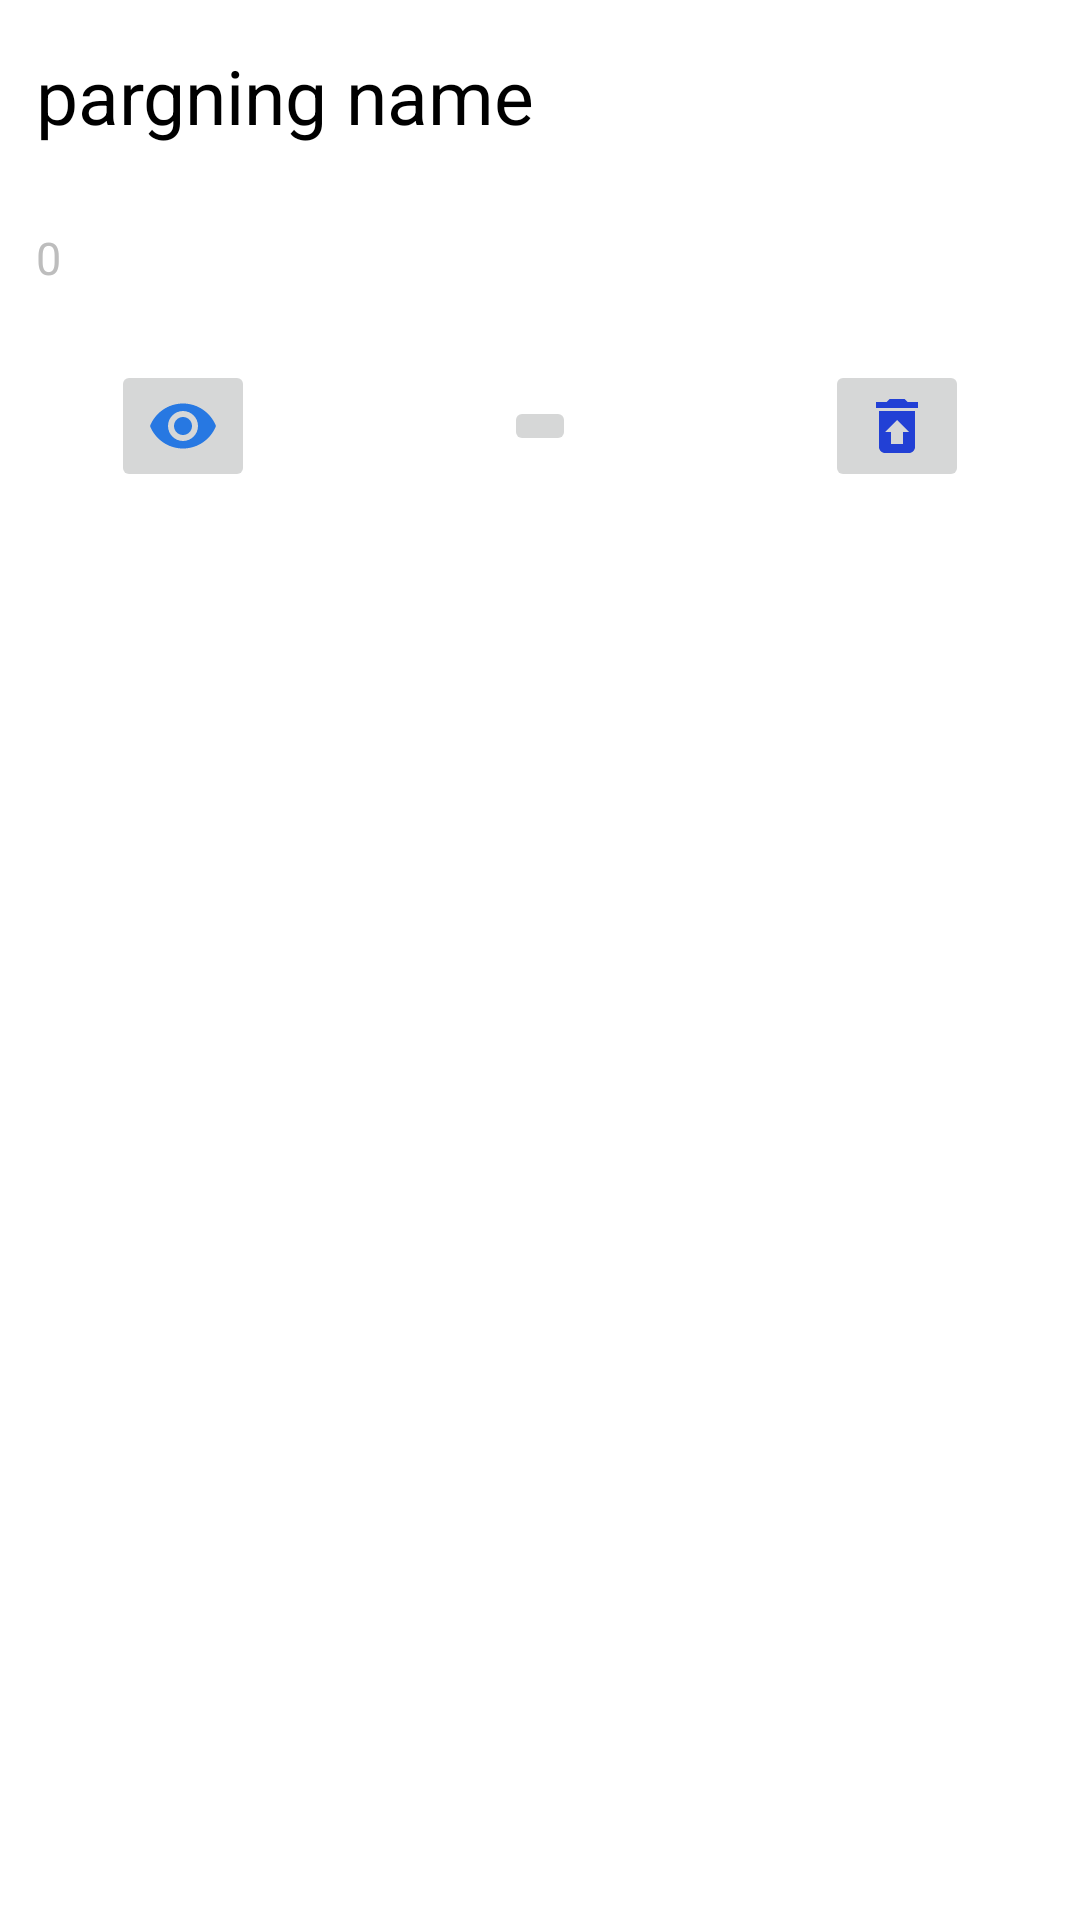

The Android layout XML behind this screen, and the referenced resources:
<!-- AndroidManifest.xml: application theme Theme.EasyPark -->
<!-- res/layout/parking_adapter.xml -->
<?xml version="1.0" encoding="utf-8"?>
<LinearLayout
    xmlns:android="http://schemas.android.com/apk/res/android"
    xmlns:app="http://schemas.android.com/apk/res-auto"
    xmlns:tools="http://schemas.android.com/tools"
    android:layout_width="match_parent"
    android:layout_height="wrap_content"
    android:orientation="vertical"

    >

    <TextView
        android:layout_width="match_parent"
        android:layout_height="wrap_content"
        android:layout_marginVertical="3dp"
        android:text="@string/pargning_name"
        android:id="@+id/item_parkning_name"
        android:textColor="@color/black"
        android:textSize="25dp"
        android:padding="12dp"
        />

    <TextView
        android:layout_width="match_parent"
        android:layout_height="wrap_content"
        android:text="0"
        android:id="@+id/item_parkning_place"
        android:textColor="@color/gray_400"
        android:textSize="15sp"
        android:padding="12dp"
        />

    <androidx.constraintlayout.widget.ConstraintLayout
        android:layout_width="match_parent"
        android:layout_height="wrap_content"
        android:layout_marginHorizontal="25dp"
        android:orientation="horizontal"
        android:padding="12dp">

        <ImageButton
            android:id="@+id/item_park_view"
            android:layout_width="wrap_content"
            android:layout_height="wrap_content"

            android:src="@drawable/eye"

            app:layout_constraintBottom_toBottomOf="parent"
            app:layout_constraintStart_toStartOf="parent"
            app:layout_constraintTop_toTopOf="parent"
            app:layout_constraintVertical_bias="0.5"
            tools:layout_editor_absoluteX="12dp" />

        <ImageButton
            android:id="@+id/item_park_edit"
            android:layout_width="wrap_content"
            android:layout_height="wrap_content"
            android:src="@drawable/edit"
            app:layout_constraintBottom_toBottomOf="parent"
            app:layout_constraintEnd_toEndOf="parent"
            app:layout_constraintHorizontal_bias="0.5"
            app:layout_constraintStart_toEndOf="@id/item_park_view"
            app:layout_constraintStart_toStartOf="parent"
            app:layout_constraintTop_toTopOf="parent"
            app:layout_constraintVertical_bias="0.5" />

        <ImageButton
            android:id="@+id/item_park_delete"
            android:layout_width="wrap_content"
            android:layout_height="wrap_content"
            android:src="@drawable/trash"
            app:layout_constraintBottom_toBottomOf="parent"



            app:layout_constraintTop_toTopOf="parent"
            app:layout_constraintEnd_toEndOf="parent"
            app:layout_constraintVertical_bias="0.5" />
    </androidx.constraintlayout.widget.ConstraintLayout>
</LinearLayout>
<!-- resources referenced by this layout -->
<resources>
  <color name="black">#FF000000</color>
  <color name="gray_400">#FFBDBDBD</color>
  <!-- drawable eye (drawable) -->
  <vector android:alpha="0.9" android:height="24dp" android:tint="#136DE3"
      android:viewportHeight="24" android:viewportWidth="24"
      android:width="24dp" xmlns:android="http://schemas.android.com/apk/res/android">
      <path android:fillColor="@android:color/white" android:pathData="M12,4.5C7,4.5 2.73,7.61 1,12c1.73,4.39 6,7.5 11,7.5s9.27,-3.11 11,-7.5c-1.73,-4.39 -6,-7.5 -11,-7.5zM12,17c-2.76,0 -5,-2.24 -5,-5s2.24,-5 5,-5 5,2.24 5,5 -2.24,5 -5,5zM12,9c-1.66,0 -3,1.34 -3,3s1.34,3 3,3 3,-1.34 3,-3 -1.34,-3 -3,-3z"/>
  </vector>
  <!-- drawable trash (drawable) -->
  <vector android:alpha="0.9" android:height="24dp" android:tint="#0D2ED5"
      android:viewportHeight="24" android:viewportWidth="24"
      android:width="24dp" xmlns:android="http://schemas.android.com/apk/res/android">
      <path android:fillColor="@android:color/white" android:pathData="M19,4h-3.5l-1,-1h-5l-1,1L5,4v2h14zM6,7v12c0,1.1 0.9,2 2,2h8c1.1,0 2,-0.9 2,-2L18,7L6,7zM14,14v4h-4v-4L8,14l4,-4 4,4h-2z"/>
  </vector>
  <string name="pargning_name">pargning name</string>
  <style name="Theme.EasyPark" parent="Theme.MaterialComponents.DayNight.DarkActionBar">
          
          <item name="colorPrimary">@color/purple_500</item>
          <item name="colorPrimaryVariant">@color/purple_700</item>
          <item name="colorOnPrimary">@color/white</item>
          
          <item name="colorSecondary">@color/teal_200</item>
          <item name="colorSecondaryVariant">@color/teal_700</item>
          <item name="colorOnSecondary">@color/black</item>
          
          <item name="android:statusBarColor">?attr/colorPrimaryVariant</item>
          
      </style>
  <color name="purple_500">#FF6200EE</color>
  <color name="purple_700">#FF3700B3</color>
  <color name="white">#FFFFFFFF</color>
  <color name="teal_200">#FF03DAC5</color>
  <color name="teal_700">#FF018786</color>
</resources>
